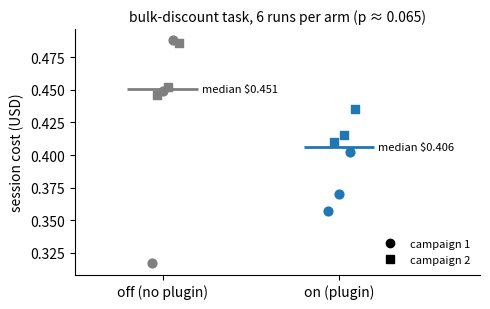

This chart was generated by the following Python code: (Note: this script raises an exception after producing the figure.)
"""Draw docs/ab-cost.svg from the bulk-discount A/B in the README.

With 3 reps per arm and campaign, the README's median and range give every run.
"""

import matplotlib

matplotlib.use("Agg")
import matplotlib.pyplot as plt
from matplotlib.lines import Line2D

RUNS = {  # (campaign, arm): costs in USD, from the README table
    (1, "off"): [0.317, 0.449, 0.488],
    (1, "on"): [0.357, 0.370, 0.402],
    (2, "off"): [0.446, 0.452, 0.486],
    (2, "on"): [0.410, 0.415, 0.435],
}
COLORS = {"off": "#7f7f7f", "on": "#1f77b4"}
MARKERS = {1: "o", 2: "s"}

fig, ax = plt.subplots(figsize=(5, 3.2))
for (campaign, arm), costs in RUNS.items():
    x = 0 if arm == "off" else 1
    offsets = [-0.06, 0.0, 0.06] if campaign == 1 else [-0.03, 0.03, 0.09]
    ax.scatter([x + o for o in offsets], costs, color=COLORS[arm],
               marker=MARKERS[campaign], s=40, zorder=3)
for x, arm in enumerate(["off", "on"]):
    pooled = sorted(c for (_, a), cs in RUNS.items() if a == arm for c in cs)
    median = (pooled[2] + pooled[3]) / 2
    ax.hlines(median, x - 0.2, x + 0.2, color=COLORS[arm], lw=2)
    ax.annotate(f"median ${median:.3f}", (x + 0.22, median), va="center", fontsize=8)

ax.set_xticks([0, 1], ["off (no plugin)", "on (plugin)"])
ax.set_xlim(-0.5, 1.8)
ax.set_ylabel("session cost (USD)")
ax.set_title("bulk-discount task, 6 runs per arm (p ≈ 0.065)", fontsize=10)
handles = [Line2D([], [], color="black", marker=m, ls="", label=f"campaign {c}")
           for c, m in MARKERS.items()]
ax.legend(handles=handles, frameon=False, fontsize=8, loc="lower right")
ax.spines[["top", "right"]].set_visible(False)
fig.tight_layout()
fig.savefig("docs/ab-cost.svg")
